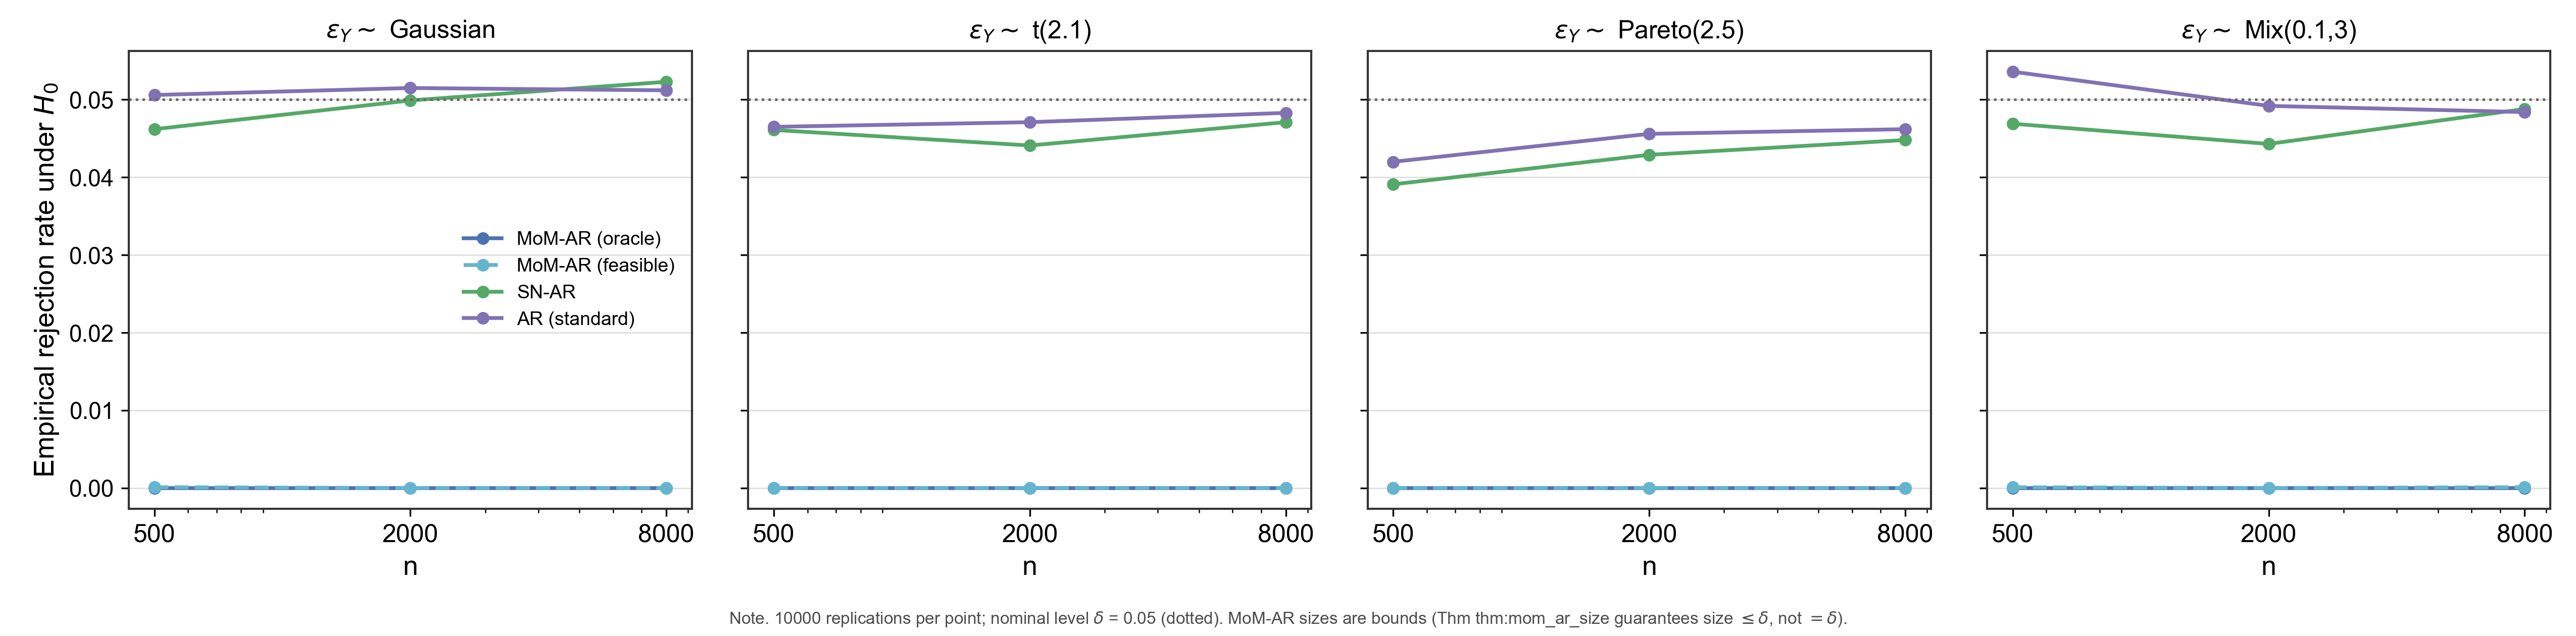

Source data for this figure (header and first rows):
dist, n, test, size
Gaussian, 500, MoM-AR (oracle), 0.0
Gaussian, 500, MoM-AR (feasible), 0.0001
Gaussian, 500, SN-AR, 0.0462
Gaussian, 500, AR (standard), 0.0506
Gaussian, 2000, MoM-AR (oracle), 0.0
Gaussian, 2000, MoM-AR (feasible), 0.0
Gaussian, 2000, SN-AR, 0.0499
Gaussian, 2000, AR (standard), 0.0515
Gaussian, 8000, MoM-AR (oracle), 0.0
Gaussian, 8000, MoM-AR (feasible), 0.0
Gaussian, 8000, SN-AR, 0.0523
Gaussian, 8000, AR (standard), 0.0512
t(2.1), 500, MoM-AR (oracle), 0.0
t(2.1), 500, MoM-AR (feasible), 0.0
t(2.1), 500, SN-AR, 0.0461
t(2.1), 500, AR (standard), 0.0465
t(2.1), 2000, MoM-AR (oracle), 0.0
t(2.1), 2000, MoM-AR (feasible), 0.0
t(2.1), 2000, SN-AR, 0.0441
t(2.1), 2000, AR (standard), 0.0471
t(2.1), 8000, MoM-AR (oracle), 0.0
t(2.1), 8000, MoM-AR (feasible), 0.0
t(2.1), 8000, SN-AR, 0.0471
t(2.1), 8000, AR (standard), 0.0483
Pareto(2.5), 500, MoM-AR (oracle), 0.0
Pareto(2.5), 500, MoM-AR (feasible), 0.0
Pareto(2.5), 500, SN-AR, 0.0391
Pareto(2.5), 500, AR (standard), 0.042
Pareto(2.5), 2000, MoM-AR (oracle), 0.0
Pareto(2.5), 2000, MoM-AR (feasible), 0.0
Pareto(2.5), 2000, SN-AR, 0.0429
Pareto(2.5), 2000, AR (standard), 0.0456
Pareto(2.5), 8000, MoM-AR (oracle), 0.0
Pareto(2.5), 8000, MoM-AR (feasible), 0.0
Pareto(2.5), 8000, SN-AR, 0.0448
Pareto(2.5), 8000, AR (standard), 0.0462
Mix(0.1,3), 500, MoM-AR (oracle), 0.0
Mix(0.1,3), 500, MoM-AR (feasible), 0.0001
Mix(0.1,3), 500, SN-AR, 0.0469
Mix(0.1,3), 500, AR (standard), 0.0536
Mix(0.1,3), 2000, MoM-AR (oracle), 0.0
Mix(0.1,3), 2000, MoM-AR (feasible), 0.0
Mix(0.1,3), 2000, SN-AR, 0.0443
Mix(0.1,3), 2000, AR (standard), 0.0492
Mix(0.1,3), 8000, MoM-AR (oracle), 0.0
Mix(0.1,3), 8000, MoM-AR (feasible), 0.0001
Mix(0.1,3), 8000, SN-AR, 0.0488
Mix(0.1,3), 8000, AR (standard), 0.0484
